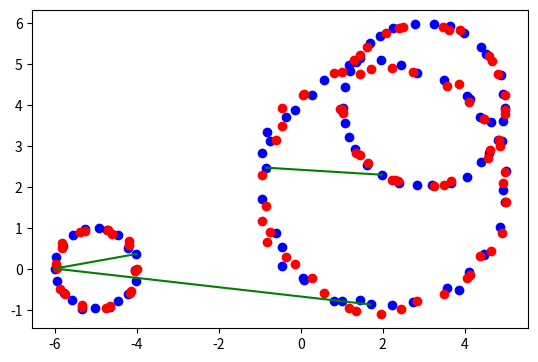

The matplotlib source for this figure:
import math as m
import numpy as np
import matplotlib.pyplot as plt
import mpl_toolkits.mplot3d as plt3d

def points_circle(r, n, sigma = 0):
    points = []
    for i in range(n):
        points.append((r * m.sin(2 * m.pi * i / n) + np.random.normal(0, sigma),
                       r * m.cos(2 * m.pi * i / n) + np.random.normal(0, sigma)))
    return points

def points_circle_polar(r, n, sigma = 0):
    points = []
    for i in range(n):
        points.append((max(r + np.random.normal(0, sigma), 0),
                       2 * m.pi * i / n + np.random.normal(0, sigma)))
    return points

def power_polar(points, eksp):
    return [(r**eksp, eksp * fi) for (r, fi) in points]

def distance_polar(a, b):
    x = (a[0] * m.sin(a[1]), a[0] * m.cos(a[1]))
    y = (b[0] * m.sin(b[1]), b[0] * m.cos(b[1]))
    return distance(x, y)

def distance(a, b):
    dist = 0
    for i in range(len(a)):
        dist += (a[i] - b[i]) ** 2
    return dist

def points_torus_polar(R, r, N, n, sigma = 0):
    points = []
    for i in range(N):
        for j in range(n):
            big = max(R + np.random.normal(0, sigma), 0)
            small = min(max(r + np.random.normal(0, sigma), 0), big)
            points.append((big, small, 2 * m.pi * i / N + np.random.normal(0, sigma),
                           2 * m.pi * j / n + np.random.normal(0, sigma)))

    return points

def rotate_torus_polar(points, eksp_big, eksp_small):
    return [(R, r, fi * eksp_big, theta * eksp_small) for (R, r, fi, theta) in points]

def distance_torus_polar(a, b):
    x = ((a[0] + a[1] * m.cos(a[3])) * m.cos(a[2]), (a[0] + a[1] * m.cos(a[3])) * m.sin(a[2]), a[1] * m.sin(a[3]))
    y = ((b[0] + b[1] * m.cos(b[3])) * m.cos(b[2]), (b[0] + b[1] * m.cos(b[3])) * m.sin(b[2]), b[1] * m.sin(b[3]))
    return distance(x, y)

def points_circles_polar(radii, centres, numbers, sigmas = None):
    #vsi parametri so seznami enakih dolzin
    points = []
    for i in range(len(radii)):
        R = radii[i]
        c = centres[i]
        n = numbers[i]
        sig = 0 if sigmas is None else sigmas[i]
        for j in range(n):
            points.append((c, max(R + np.random.normal(0, sig), 0), 2 * m.pi * j / n + np.random.normal(0, sig)))

    return points

def rotate_circles_polar(points, factors, numbers):
    #number in factor sta seznama enake dolzine, povemo koliko tock zavrtimo za posamezni faktor
    #skupna vsota stevil v seznamu number mora biti ravno dolzina seznama points
    rotated_points = [None for _ in range(len(points))]
    index_correction = 0
    for i in range(len(numbers)):
        n = numbers[i]
        factor = factors[i]
        for j in range(n):
            c, R, fi = points[index_correction + j]
            rotated_points[index_correction + j] = (c, R, factor * fi)

        index_correction += n

    return rotated_points

def distance_circles_polar(a, b):
    (x1, y1), r1, fi1 = a
    (x2, y2), r2, fi2 = b
    first = (x1 + r1 * m.cos(fi1), y1 + r1 * m.sin(fi1))
    second = (x2 + r2 * m.cos(fi2), y2 + r2 * m.sin(fi2))
    return distance(first, second)


def rips_complex(points, distance):
    n = len(points)
    simplices = []
    
    for i in range(n):
        simplices.append((0, 1, (i,)))
    for i in range(n):
        for j in range(i + 1, n):
            d = distance(points[i], points[j])
            simplices.append((d, 2, (i, j)))
    for i in range(n):
        for j in range(i + 1, n):
            for k in range(j + 1, n):
                d = max(distance(points[i], points[j]), distance(points[i], points[k]), distance(points[j], points[k]))
                simplices.append((d, 3, (i, j, k)))
                
    simplices.sort()
    rips = []
    current_dist = 0
    filtration_index = 1
    simp_dict = dict() #kljuc: simplex, vrednost: index filtracije
    
    for (d, _, simp) in simplices:
        if d > current_dist:
            current_dist = d
            filtration_index += 1
        rips.append((filtration_index, simp))
        simp_dict[simp] = filtration_index
        
    return rips, simp_dict, filtration_index

def mapped_points(points, images, distance):
    mapped_pts = []
    for i in images:
        closest_dist = None
        closest_point = None
        
        for (index, p) in enumerate(points):
            d = distance(p, i)
            if closest_dist is None or d < closest_dist:
                closest_dist = d
                closest_point = index
                
        mapped_pts.append(closest_point)
        
    return mapped_pts

def domain(rips, simp_dict, mapped_pts):
    mapped_simp = dict() #kljuc: simplex, vrednost: (preslikani simplex, signatura, collapse)
    domain_dict = dict() #kljuc: simplex, vrednost: index filtracije domene
    domain_filtration = []

    signature = {(0,):1, (0,1):1, (1,0):-1, (0,1,2):1, (1,0,2):-1, (0,2,1):-1, (1,2,0):1, (2,1,0):-1, (2,0,1):1}
    
    for (index, simp) in rips:
        image = []
        collapse = False

        for i in range(len(simp)):
            if mapped_pts[simp[i]] not in image:
                image.append(mapped_pts[simp[i]])
            else:
                collapse = True

        image = sorted(list(enumerate(image)), key=lambda x: (x[1], x[0]))
        image_simp = tuple([s for (_, s) in image])
        permutation = tuple([i for (i, _) in image])

        mapped_simp[simp] = (image_simp, signature[permutation], collapse)
        domain_index = max(simp_dict[simp], simp_dict[image_simp])
        domain_dict[simp] = domain_index
        domain_filtration.append((domain_index, simp))
        
    return sorted(domain_filtration, key=lambda x: (x[0], len(x[1]), x[1])), mapped_simp, domain_dict

def visualize_circle_polar(points, images, cycles = False):
    points_x, points_y = [], []
    images_x, images_y = [], []

    for r, fi in points:
        points_x.append(r * m.cos(fi))
        points_y.append(r * m.sin(fi))

    for r, fi in images:
        images_x.append(r * m.cos(fi))
        images_y.append(r * m.sin(fi))

    # x_min, y_min = min(points_x + images_x), min(points_y + images_y)
    # x_max, y_max = max(points_x + images_x), max(points_y + images_y)
    #
    # factor = 1.2
    # lower = factor * min(x_min, y_min)
    # upper = factor * max(x_max, y_max)
    #
    # plt.xlim(lower, upper)
    # plt.ylim(lower, upper)
    plt.axes().set_aspect('equal')
    # plt.axis('equal')

    if cycles is not False: #cycles je seznam ciklov v prvi homologiji
        for cycle in cycles:
            for start, end in cycle:
                plt.plot([points_x[start], points_x[end]], [points_y[start], points_y[end]], c='g')

    plt.scatter(points_x, points_y, c='b')
    plt.scatter(images_x, images_y, c='r')

def visualize_circles_polar(points, images, cycles = False):
    points_x, points_y = [], []
    images_x, images_y = [], []

    for (a, b), r, fi in points:
        points_x.append(a + r * m.cos(fi))
        points_y.append(b + r * m.sin(fi))

    for (a, b), r, fi in images:
        images_x.append(a + r * m.cos(fi))
        images_y.append(b + r * m.sin(fi))

    plt.axes().set_aspect('equal')

    if cycles is not False: #cycles je seznam ciklov v prvi homologiji
        for cycle in cycles:
            for start, end in cycle: #zacetek in konec 1-simpleksa, ki tvori cikel
                plt.plot([points_x[start], points_x[end]], [points_y[start], points_y[end]], c='g')

    plt.scatter(points_x, points_y, c='b')
    plt.scatter(images_x, images_y, c='r')


def visualize_torus_polar(points, images, cycles = False):
    points_x, points_y, points_z = [], [], []
    images_x, images_y, images_z = [], [], []

    for R, r, fi, theta in points:
        points_x.append((R + r * m.cos(theta)) * m.cos(fi))
        points_y.append((R + r * m.cos(theta)) * m.sin(fi))
        points_z.append(r * m.sin(theta))

    for R, r, fi, theta in images:
        images_x.append((R + r * m.cos(theta)) * m.cos(fi))
        images_y.append((R + r * m.cos(theta)) * m.sin(fi))
        images_z.append(r * m.sin(theta))

    x_min, y_min, z_min = min(points_x + images_x), min(points_y + images_y), min(points_z + images_z)
    x_max, y_max, z_max = max(points_x + images_x), max(points_y + images_y), max(points_z + images_z)

    lower = min(x_min, y_min, z_min)
    upper = max(x_max, y_max, z_max)

    fig = plt.figure()
    ax = plt3d.Axes3D(fig)
    ax.set_xlim3d(lower, upper)
    ax.set_ylim3d(lower, upper)
    ax.set_zlim3d(lower, upper)

    if cycles is not False:
        for cycle in cycles:
            for start, end in cycle:
                ax.plot([points_x[start], points_x[end]], [points_y[start], points_y[end]],
                        [points_z[start], points_z[end]], c='g')

    ax.scatter(points_x, points_y, points_z, c='b')
    ax.scatter(images_x, images_y, images_z, c='r')


    
if __name__ == '__main__':
    points = points_circles_polar([1, 3, 2], [(-5, 0), (2, 2), (3, 4)], [20, 40, 30], [0.03, 0.1, 0.03])
    images = rotate_circles_polar(points, [2, -1, 3], [20, 40, 30])
    mapped = mapped_points(points, images, distance_circles_polar)
    rips, simp_dict, max_index = rips_complex(points, distance_circles_polar)
    domain_filt, mapped_simp, domain_dict = domain(rips, simp_dict, mapped)

    # plotting
    cycle = {(1, 10): 1, (10, 50): 1, (40, 80): 1}
    visualize_circles_polar(points, images, [cycle])
